8-way image classification set "vgg19_TVT" from GitHub (MeganRows/MangroveCNN); label vocabulary: acrostichum aureum, bruguiera cylindrica, bruguiera gymnorhiza, bruguiera sexangula, camptostemon philippensis, ceriops decandra, lumnitzera racemosa, sonneratia alba.

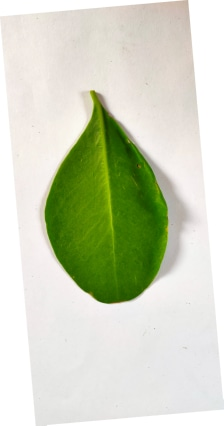
Label: sonneratia alba

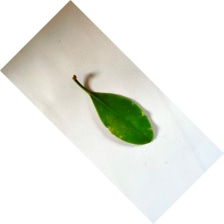
Label: lumnitzera racemosa

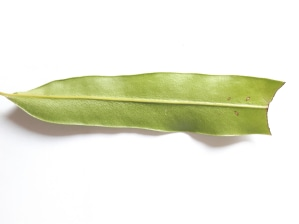
Label: acrostichum aureum

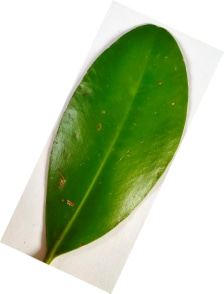
Label: ceriops decandra

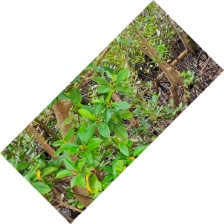
Label: bruguiera sexangula

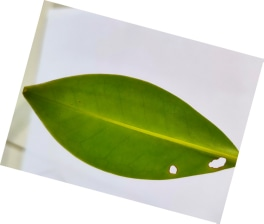
Label: bruguiera cylindrica
